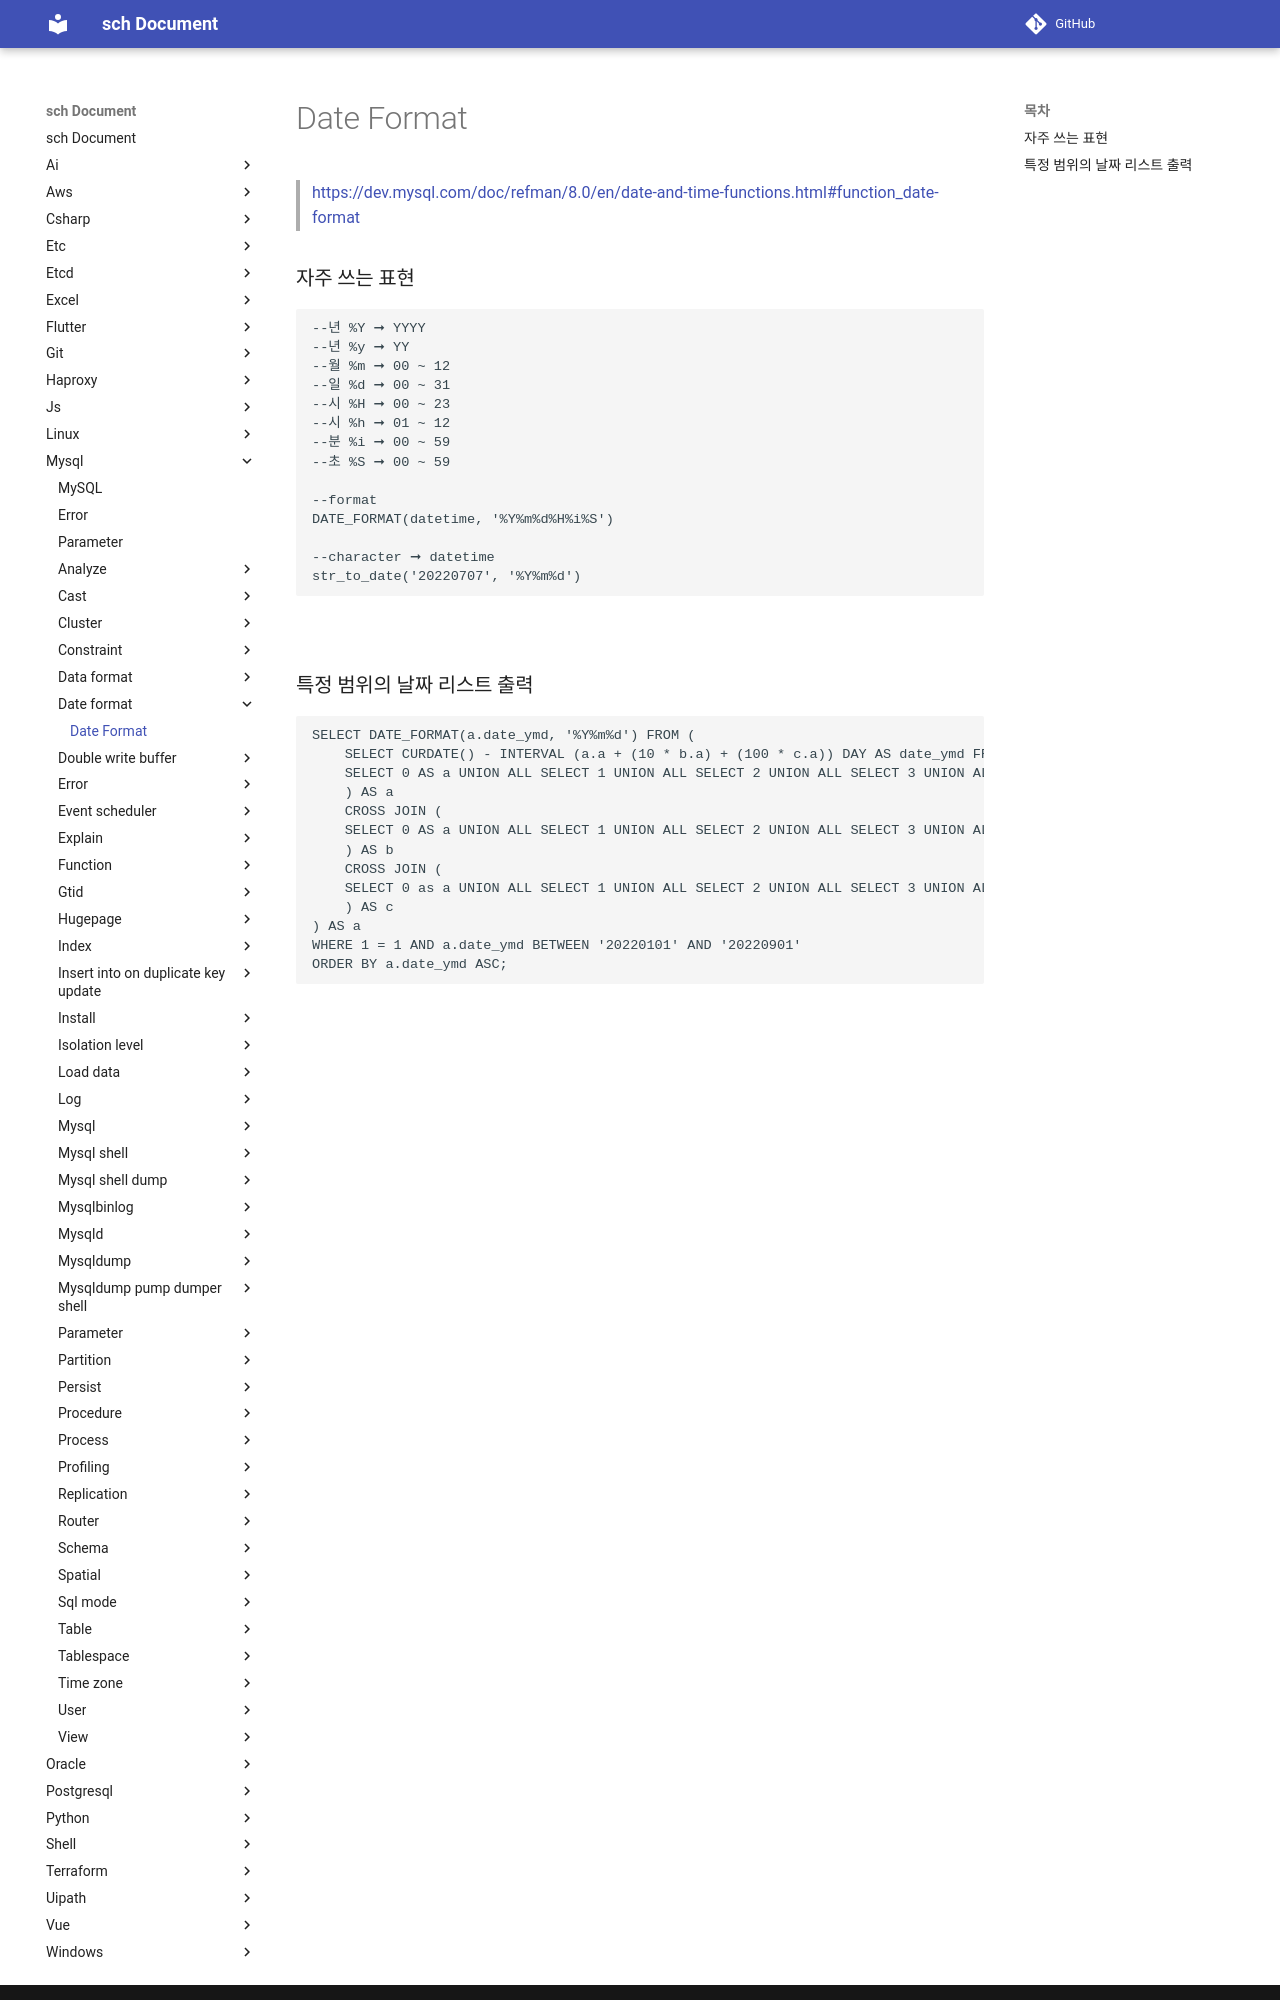

repository: sch6393/sch · page: mysql/date-format/index.html · generator: mkdocs

Date Format
===
>[https://dev.mysql.com/doc/refman/8.0/en/date-and-time-functions.html#function_date-format](https://dev.mysql.com/doc/refman/8.0/en/date-and-time-functions.html#function_date-format)

### 자주 쓰는 표현
```sql
--년 %Y ➞ YYYY
--년 %y ➞ YY
--월 %m ➞ 00 ~ 12
--일 %d ➞ 00 ~ 31
--시 %H ➞ 00 ~ 23
--시 %h ➞ 01 ~ 12
--분 %i ➞ 00 ~ 59
--초 %S ➞ 00 ~ 59

--format
DATE_FORMAT(datetime, '%Y%m%d%H%i%S')

--character ➞ datetime
str_to_date('20220707', '%Y%m%d')
```

<br>
